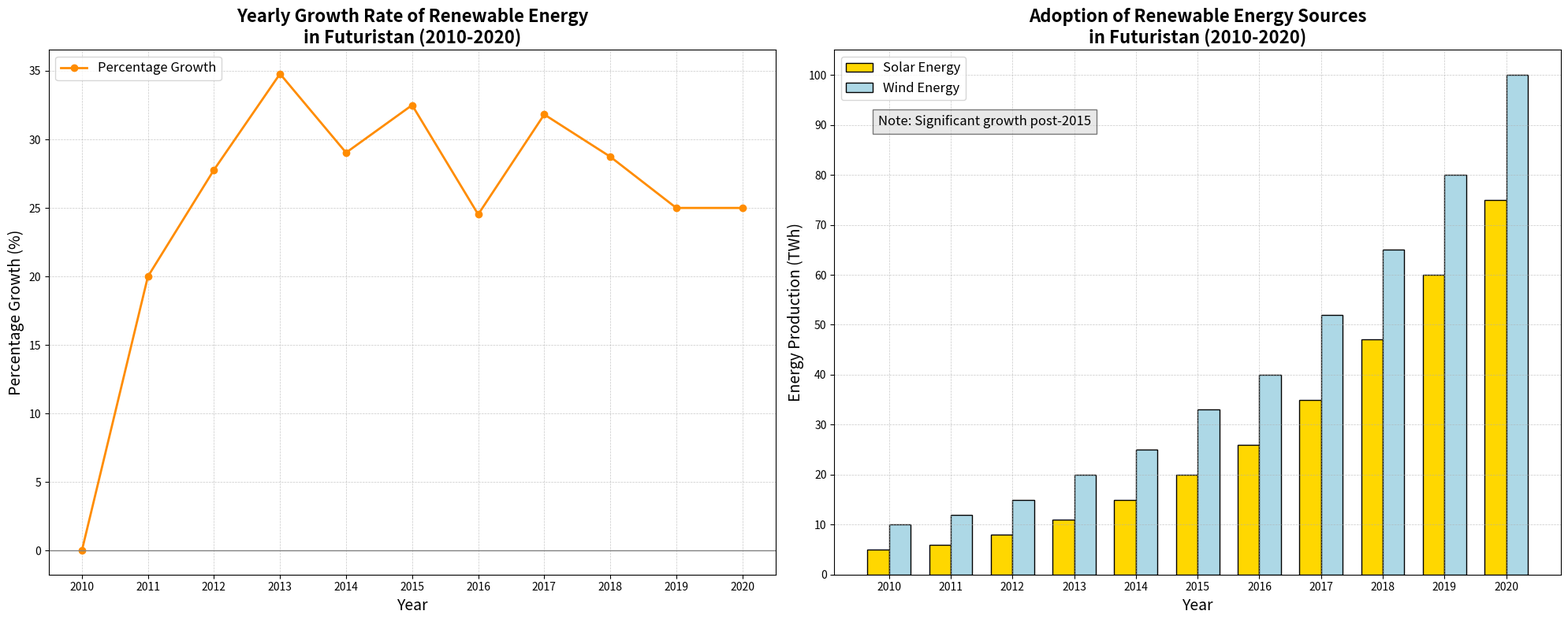

This chart was generated by the following Python code:
import matplotlib.pyplot as plt
import numpy as np

years = np.arange(2010, 2021)
solar_energy = np.array([5, 6, 8, 11, 15, 20, 26, 35, 47, 60, 75])
wind_energy = np.array([10, 12, 15, 20, 25, 33, 40, 52, 65, 80, 100])
cumulative_energy = solar_energy + wind_energy
percentage_growth = np.zeros(len(years))
percentage_growth[1:] = 100 * (cumulative_energy[1:] - cumulative_energy[:-1]) / cumulative_energy[:-1]

fig, axs = plt.subplots(1, 2, figsize=(20, 8))

axs[0].plot(years, percentage_growth, marker='o', color='darkorange', linewidth=2, label='Percentage Growth')
axs[0].set_title('Yearly Growth Rate of Renewable Energy\nin Futuristan (2010-2020)', fontsize=16, fontweight='bold')
axs[0].set_xlabel('Year', fontsize=14)
axs[0].set_ylabel('Percentage Growth (%)', fontsize=14)
axs[0].set_xticks(years)
axs[0].axhline(0, color='grey', linewidth=1)
axs[0].grid(True, which='both', linestyle='--', linewidth=0.5, alpha=0.7)
axs[0].legend(loc='upper left', fontsize=12)

bar_width = 0.35
x_solar = np.arange(len(years))
x_wind = x_solar + bar_width

axs[1].bar(x_solar, solar_energy, width=bar_width, label='Solar Energy', color='gold', edgecolor='black')
axs[1].bar(x_wind, wind_energy, width=bar_width, label='Wind Energy', color='lightblue', edgecolor='black')

axs[1].set_title('Adoption of Renewable Energy Sources\nin Futuristan (2010-2020)', fontsize=16, fontweight='bold')
axs[1].set_xlabel('Year', fontsize=14)
axs[1].set_ylabel('Energy Production (TWh)', fontsize=14)
axs[1].set_xticks(x_solar + bar_width / 2)
axs[1].set_xticklabels(years)
axs[1].set_yticks(np.arange(0, 110, 10))
axs[1].legend(loc='upper left', fontsize=12)
axs[1].text(0, 90, 'Note: Significant growth post-2015', fontsize=12, style='italic',
            bbox={'facecolor': 'lightgray', 'alpha': 0.5, 'pad': 5})
axs[1].grid(True, which='both', linestyle='--', linewidth=0.5, alpha=0.7)

plt.tight_layout()
plt.show()
